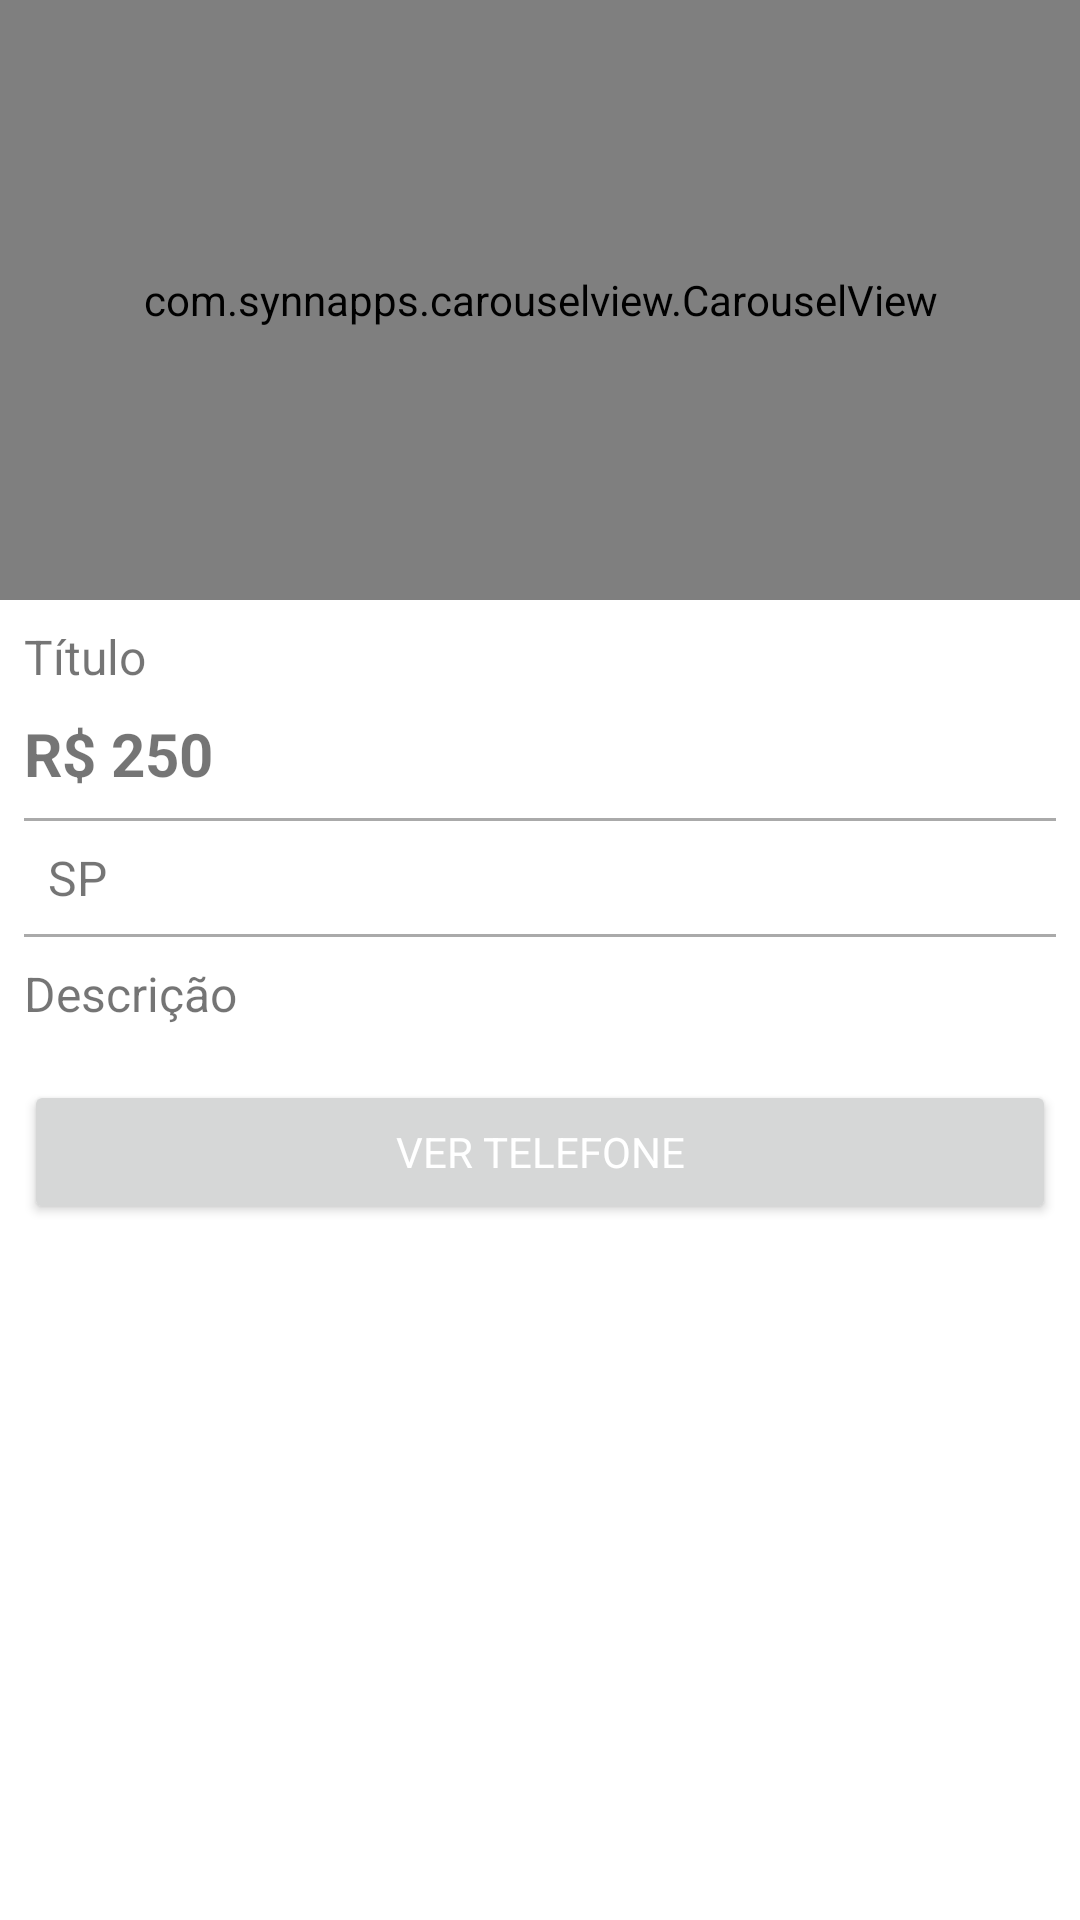

Android layout source for this screen:
<!-- AndroidManifest.xml: application theme Theme.OLXApp -->
<!-- res/layout/activity_detalhes_produto.xml -->
<?xml version="1.0" encoding="utf-8"?>
<LinearLayout xmlns:android="http://schemas.android.com/apk/res/android"
    xmlns:app="http://schemas.android.com/apk/res-auto"
    xmlns:tools="http://schemas.android.com/tools"
    android:layout_width="match_parent"
    android:layout_height="match_parent"
    android:orientation="vertical"
    tools:context=".activity.DetalhesProdutoActivity">

    <com.synnapps.carouselview.CarouselView
        android:id="@+id/cr"
        android:layout_width="match_parent"
        android:layout_height="200dp"
        app:fillColor="#FFFFFFFF"
        app:pageColor="#00000000"
        app:radius="6dp"
        app:slideInterval="3000"
        app:strokeColor="#FF777777"
        app:strokeWidth="1dp" />

    <TextView
        android:id="@+id/tv_titulo_detalhe"
        android:layout_width="match_parent"
        android:layout_height="wrap_content"
        android:text="Título"
        android:textSize="16sp"
        android:layout_marginLeft="8dp"
        android:layout_marginTop="8dp"
        android:layout_marginRight="8dp"/>

    <TextView
        android:id="@+id/tv_valor_detalhe"
        android:layout_width="match_parent"
        android:layout_height="wrap_content"
        android:paddingBottom="8dp"
        android:text="R$ 250"
        android:textSize="20sp"
        android:textStyle="bold"
        android:layout_marginLeft="8dp"
        android:layout_marginTop="8dp"
        android:layout_marginRight="8dp"/>

    <View
        android:layout_width="match_parent"
        android:layout_height="1dp"
        android:background="@android:color/darker_gray"
        android:layout_marginLeft="8dp"
        android:layout_marginRight="8dp"/>

    <TextView
        android:id="@+id/tv_estado_detalhe"
        android:layout_width="match_parent"
        android:layout_height="wrap_content"
        android:text="SP"
        android:textSize="16sp"
        android:padding="8dp"
        android:layout_marginLeft="8dp"
        android:layout_marginRight="8dp"
        android:drawableLeft="@drawable/ic_local"/>

    <View
        android:layout_width="match_parent"
        android:layout_height="1dp"
        android:background="@android:color/darker_gray"
        android:layout_marginLeft="8dp"
        android:layout_marginRight="8dp"/>

    <TextView
        android:id="@+id/tv_descicao_detalhe"
        android:layout_width="match_parent"
        android:layout_height="wrap_content"
        android:text="Descrição"
        android:textSize="16sp"
        android:paddingBottom="10dp"
        android:layout_marginLeft="8dp"
        android:layout_marginRight="8dp"
        android:paddingTop="8dp"/>

    <Button
        android:id="@+id/btn_ver_telefone"
        android:layout_width="match_parent"
        android:layout_height="wrap_content"
        style="@style/botaoPadrao"
        android:text="VER TELEFONE"
        android:layout_marginLeft="8dp"
        android:layout_marginTop="8dp"
        android:layout_marginRight="8dp"
        android:onClick="visualizarTelefone"/>


</LinearLayout>
<!-- resources referenced by this layout -->
<resources>
  <style name="botaoPadrao" parent="Theme.AppCompat.Light">
          <item name="colorControlHighlight">@color/purple_600</item>
          <item name="colorButtonNormal">@color/purple_300</item>
          <item name="android:textColor">@color/white</item>
      </style>
  <style name="Theme.OLXApp" parent="Theme.MaterialComponents.Light.DarkActionBar">
          
          <item name="colorPrimary">@color/purple_300</item>
          <item name="colorPrimaryVariant">@color/purple_400</item>
          <item name="colorOnPrimary">@color/red_200</item>
          
          <item name="colorSecondary">@color/teal_200</item>
          <item name="colorSecondaryVariant">@color/teal_700</item>
          <item name="colorOnSecondary">@color/black</item>
          
          <item name="android:statusBarColor" tools:targetApi="l">?attr/colorPrimaryVariant</item>
          
      </style>
  <color name="purple_600">#d500f9</color>
  <color name="purple_300">#9C27B0</color>
  <color name="white">#FFFFFFFF</color>
  <color name="purple_400">#7B1FA2</color>
  <color name="red_200">#FF5722</color>
  <color name="teal_200">#FF03DAC5</color>
  <color name="teal_700">#FF018786</color>
  <color name="black">#FF000000</color>
</resources>
